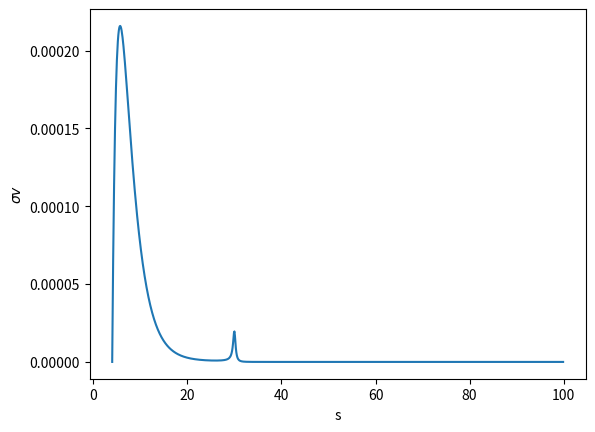
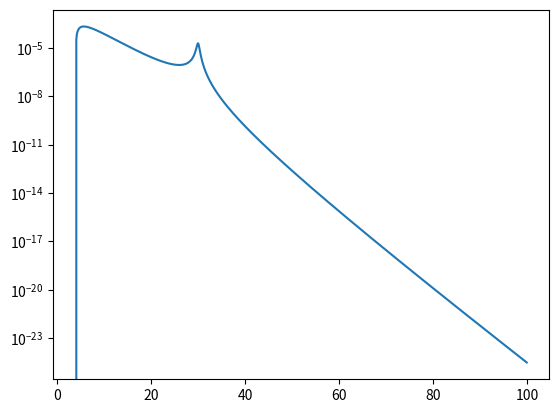

These charts were generated, in order, by the following Python code:
import numpy as np
from matplotlib import pyplot as plt

def f(s):
    m=1.0
    v0=1.0
    factor0 = 1.0- (4.0*(m**2) / s)
    factor1 = np.exp(-1.0 * (s-4.0*(m**2)) / (2.0*(m**2)*(v0**2)))
    factor2 = 1.0 / ( (s - 30.0)**2 +0.1 )
    return factor0*factor1*factor2

if __name__=="__main__":
    ss = np.arange(4.0,100.0,0.1)
    #print(ss)

    plt.xlabel('s')
    plt.ylabel(r'$\sigma v$')
    ys = f(ss)
    plt.plot(ss,ys)
    plt.savefig('integrand_multipeaks.png')
    plt.show()

    plt.figure()
    plt.plot(ss,ys)
    plt.yscale('log')
    plt.savefig('integrand_multipeaks_log.png')
    plt.show()